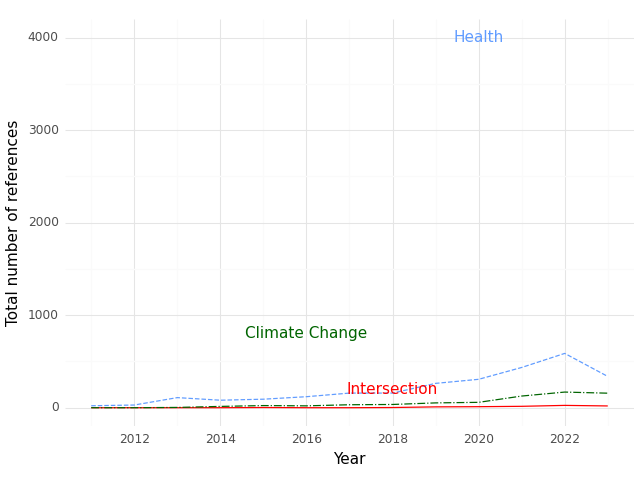

Values plotted in this chart, from the file beside it:
, Year, intersection, health, climate
0, 2011, 0.0, 21.0, 0.0
1, 2012, 0.0, 29.0, 0.0
2, 2013, 0.0, 109.0, 3.0
3, 2014, 0.0, 81.0, 14.0
4, 2015, 2.0, 92.0, 23.0
5, 2016, 0.0, 119.0, 20.0
6, 2017, 0.0, 158.0, 32.0
7, 2018, 2.0, 158.0, 35.0
8, 2019, 9.0, 263.0, 52.0
9, 2020, 11.0, 307.0, 58.0
10, 2021, 15.0, 435.0, 126.0
11, 2022, 25.0, 587.0, 169.0
12, 2023, 19.0, 338.0, 157.0
